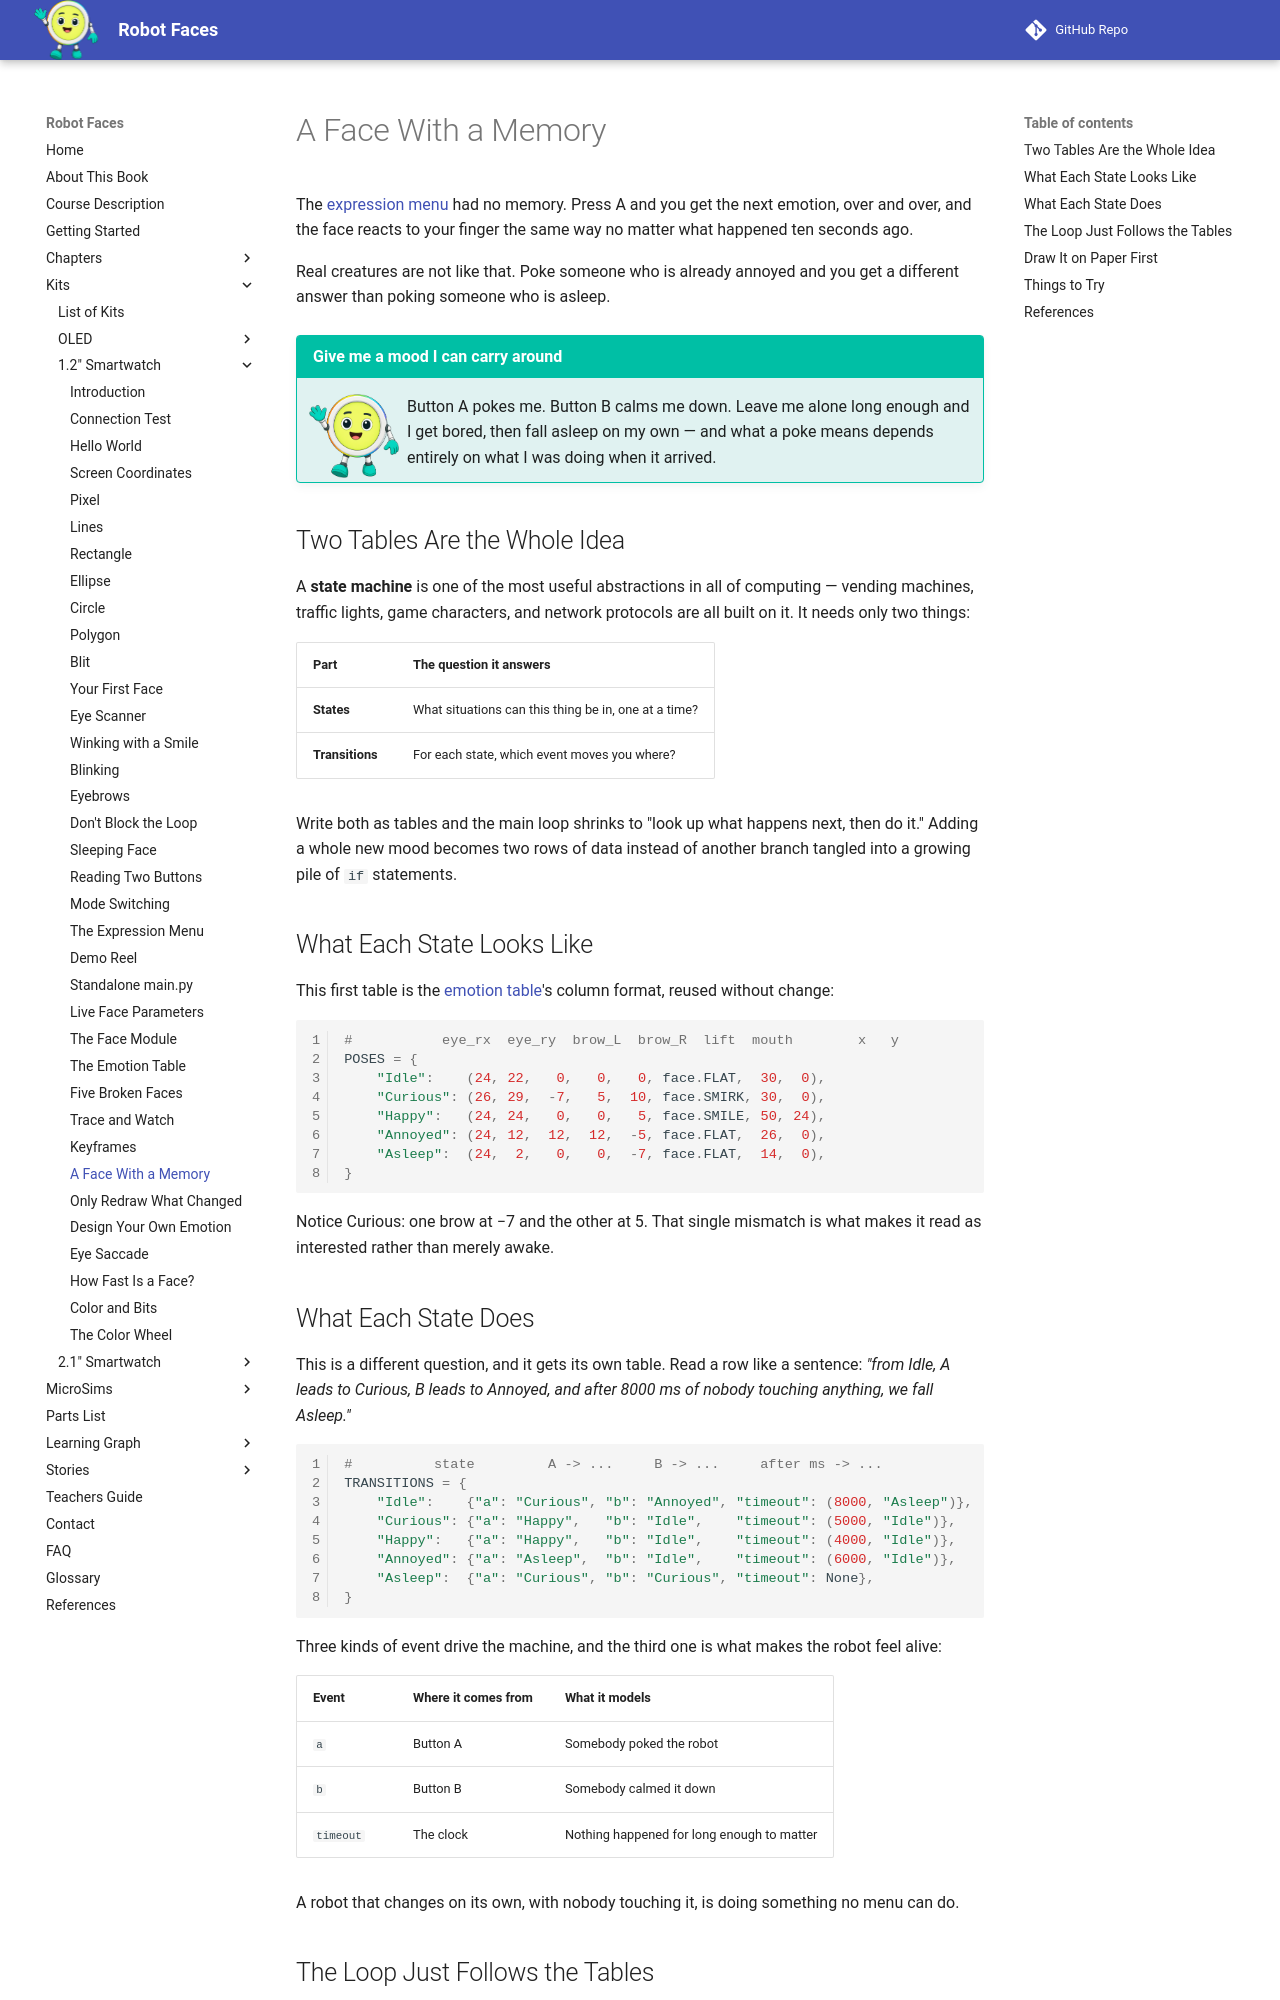

repository: dmccreary/robot-faces · page: kits/smartwatch/state-machine/index.html · generator: mkdocs

# A Face With a Memory

The [expression menu](../emotion-modes/index.md) had no memory. Press A and you get the next
emotion, over and over, and the face reacts to your finger the same way no matter what happened ten
seconds ago.

Real creatures are not like that. Poke someone who is already annoyed and you get a different answer
than poking someone who is asleep.

!!! mascot-welcome "Give me a mood I can carry around"
    ![Pixel waving welcome](../../../img/mascot/welcome.png){ class="mascot-admonition-img" }
    Button A pokes me. Button B calms me down. Leave me alone long enough and I get bored, then fall asleep on my own — and what a poke means depends entirely on what I was doing when it arrived.

## Two Tables Are the Whole Idea

A **state machine** is one of the most useful abstractions in all of computing — vending machines,
traffic lights, game characters, and network protocols are all built on it. It needs only two
things:

| Part | The question it answers |
|---|---|
| **States** | What situations can this thing be in, one at a time? |
| **Transitions** | For each state, which event moves you where? |

Write both as tables and the main loop shrinks to "look up what happens next, then do it." Adding a
whole new mood becomes two rows of data instead of another branch tangled into a growing pile of
`if` statements.

## What Each State Looks Like

This first table is the [emotion table](../emotion-table/index.md)'s column format, reused without
change:

```py
#           eye_rx  eye_ry  brow_L  brow_R  lift  mouth        x   y
POSES = {
    "Idle":    (24, 22,   0,   0,   0, face.FLAT,  30,  0),
    "Curious": (26, 29,  -7,   5,  10, face.SMIRK, 30,  0),
    "Happy":   (24, 24,   0,   0,   5, face.SMILE, 50, 24),
    "Annoyed": (24, 12,  12,  12,  -5, face.FLAT,  26,  0),
    "Asleep":  (24,  2,   0,   0,  -7, face.FLAT,  14,  0),
}
```

Notice Curious: one brow at −7 and the other at 5. That single mismatch is what makes it read as
interested rather than merely awake.

## What Each State Does

This is a different question, and it gets its own table. Read a row like a sentence: *"from Idle, A
leads to Curious, B leads to Annoyed, and after 8000 ms of nobody touching anything, we fall
Asleep."*

```py
#          state         A -> ...     B -> ...     after ms -> ...
TRANSITIONS = {
    "Idle":    {"a": "Curious", "b": "Annoyed", "timeout": (8000, "Asleep")},
    "Curious": {"a": "Happy",   "b": "Idle",    "timeout": (5000, "Idle")},
    "Happy":   {"a": "Happy",   "b": "Idle",    "timeout": (4000, "Idle")},
    "Annoyed": {"a": "Asleep",  "b": "Idle",    "timeout": (6000, "Idle")},
    "Asleep":  {"a": "Curious", "b": "Curious", "timeout": None},
}
```

Three kinds of event drive the machine, and the third one is what makes the robot feel alive:

| Event | Where it comes from | What it models |
|---|---|---|
| `a` | Button A | Somebody poked the robot |
| `b` | Button B | Somebody calmed it down |
| `timeout` | The clock | Nothing happened for long enough to matter |

A robot that changes on its own, with nobody touching it, is doing something no menu can do.
